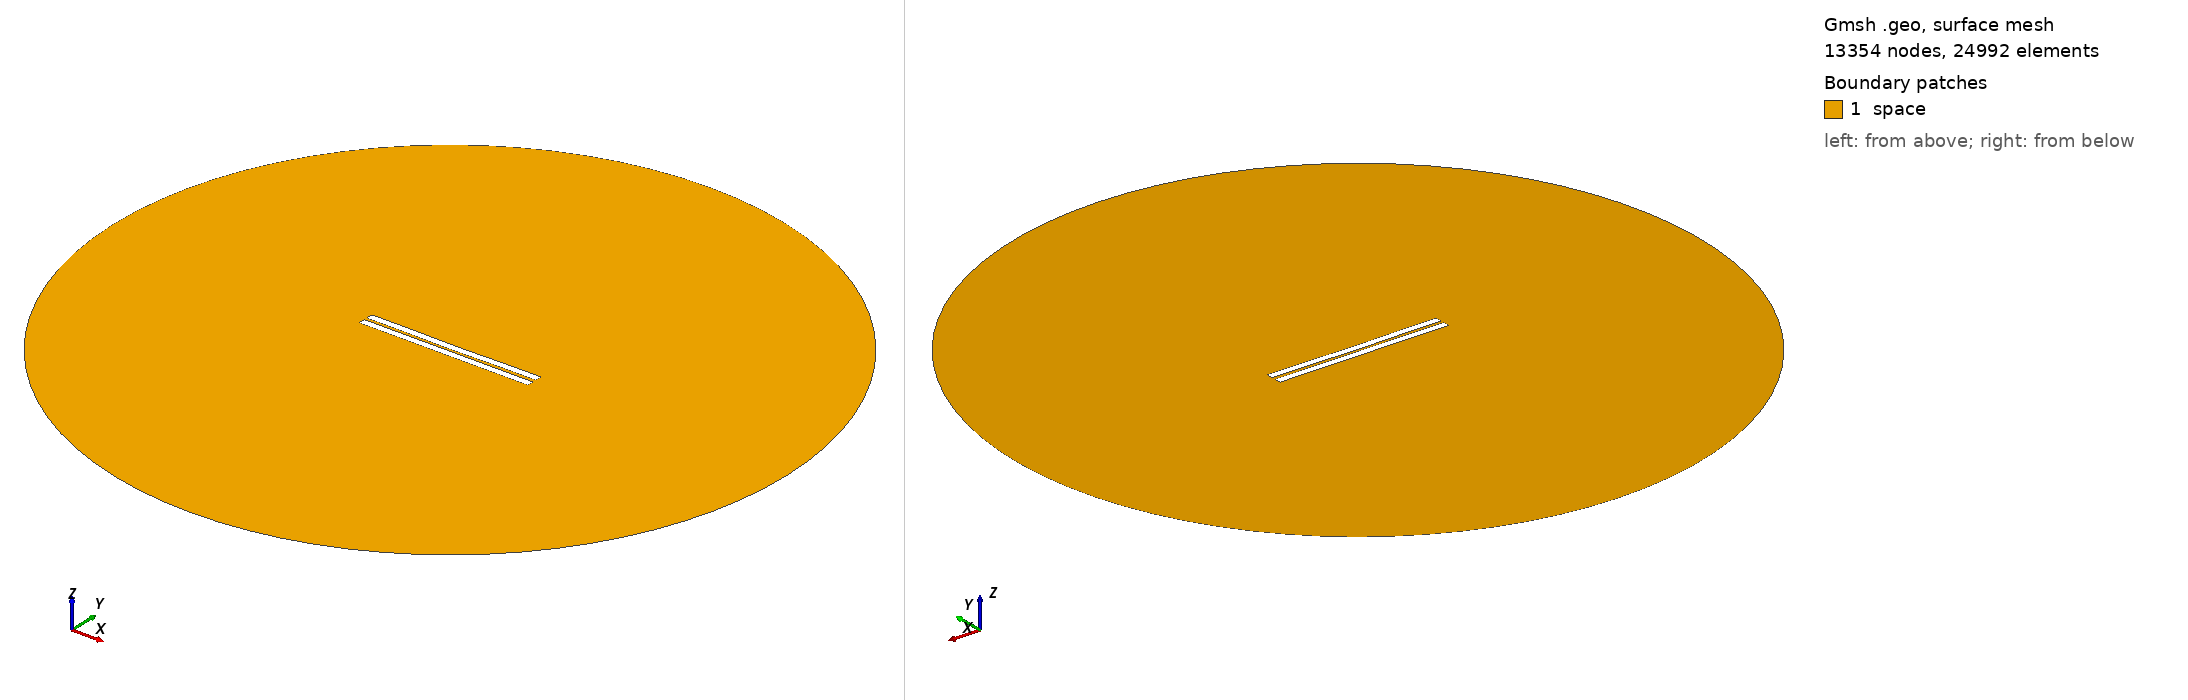

Gmsh geometry script, surface-meshed: 13354 nodes, 24992 surface elements. Boundary patches (legend numbers): 1 space. Left view from above one corner, right view from below the opposite corner. Legend entries are the model's physical surfaces. The drawing asked Gmsh for element sizes between 1% and 20% of the model's largest extent; the script's own settings can give other sizes.

=== 1014.geo (drawn) ===
//---------------------------------------
// Geometry kernel
//---------------------------------------

SetFactory("OpenCASCADE");



//---------------------------------------
// Parameters of the geometry
//---------------------------------------

// Overetch of the upper plate
overetch = 0.0;

// Distance between the plates
distance = 1.75;

// Discretization over the x axis (for the deformation)
nx = 50; 

// Length of the plate
L = 100 - overetch; 

// Number of modes
n = 4; 

// 1st mode coefficient
coeff(1) = 0.07499999999999998;
beta(1) = 0.596864 * 3.1415926535 / L;

// 2nd mode coefficient
coeff(2) = -0.15;
beta(2) = 1.49418 * 3.1415926535 / L;

// 3rd mode coefficient
coeff(3) = 0.0;
beta(3) = 2.50025 * 3.1415926535 / L;

// 4th mode coefficient
coeff(4) = 0.07499999999999998;
beta(4) = 3.49999 * 3.1415926535 / L;



//---------------------------------------
// Upper plate (deformed rectangle)
//---------------------------------------

// Coordiantes of the upper plate
xmin = -50;
xmax = 50 - overetch;

// Height of the upper plate
yheight = 4 - 2 * overetch;

// Indexes of the points
UpperID[] = {};
LowerID[] = {};
LeftID[] = {};
RightID[] = {};

// Point index
p = 1;

// Horizontal edges
For i In {1:nx}
    x = xmin + (i-1)*(xmax - xmin)/(nx-1);

    y_bottom = distance / 2 + overetch;
    For j In {1:n}
        C = (Cosh(beta(j)*L) + Cos(beta(j)*L)) / (Sinh(beta(j)*L) + Sin(beta(j)*L));
        y_bottom  = y_bottom + coeff(j) * (Cosh(beta(j)*(x+50)) - Cos(beta(j)*(x+50)) - C * (Sinh(beta(j)*(x+50)) - Sin(beta(j)*(x+50))));
    EndFor

    y_top = y_bottom + yheight;

    Point(p) = {x, y_top, 0, 1.0};
    UpperID[i] = p;
    p = p + 1;

    Point(p) = {x, y_bottom, 0, 1.0};
    LowerID[i] = p;
    p = p + 1;
EndFor

// Create point lists
UpperPts[] = {}; LowerPts[] = {};
For i In {1:nx}
  UpperPts[] += {UpperID[i]};
  LowerPts[] += {LowerID[i]};
EndFor

// Build splines
Spline(1) = {UpperPts[]};
Spline(2) = {LowerPts[]};
Line(3) = {LowerPts[nx-1], UpperPts[nx-1]};
Line(4) = {LowerPts[0], UpperPts[0]};

// Build the plane surface
Curve Loop(1) = {2, 3, -1, -4};
Plane Surface(1) = {1};



//---------------------------------------
// Lower plate (rectangle)
//---------------------------------------

// Vertices
Point(1001) = {-50, -1, 0, 1.0};
Point(1002) = { 50, -1, 0, 1.0};
Point(1003) = { 50,  -5, 0, 1.0};
Point(1004) = {-50,  -5, 0, 1.0};

// Edges
Line(5) = {1001, 1002};
Line(6) = {1002, 1003};
Line(7) = {1003, 1004};
Line(8) = {1004, 1001};

// Plane surface
Line Loop(2) = {5, 6, 7, 8};
Plane Surface(2) = {2}; 



//---------------------------------------
// Outer (fictious) boundary
//---------------------------------------

// Points
Point(1005) = {0, 0, 0};       // Center
Point(1006) = {200, 0, 0};     // Start point
Point(1007) = {0, 200, 0};     // 90 degrees
Point(1008) = {-200, 0, 0};    // 180 degrees
Point(1009) = {0, -200, 0};    // 270 degrees

// Circle arcs (each needs start, center, end)
Circle(9) = {1006, 1005, 1007};
Circle(10) = {1007, 1005, 1008};
Circle(11) = {1008, 1005, 1009};
Circle(12) = {1009, 1005, 1006};

// Plane surface for the entire domain
Curve Loop(3) = {9, 10, 11, 12};
Surface(3) = {3};

// Subtract the plates from the whole domain to obtain the actual domain where we want to solve the equations
BooleanDifference{ Surface{3}; Delete; }{ Surface{1}; Surface{2}; Delete; }




//---------------------------------------
// Transfinite Lines/Curves
//---------------------------------------

// Set the number of points on the boundaries
r = 7;

// Plates
Transfinite Curve {1, 2} = 50*r Using Progression 1;
Transfinite Curve {3, 4} = 2*r Using Progression 1;
Transfinite Line {5, 7} = 50*r Using Progression 1;
Transfinite Line {6, 8} = 2*r Using Progression 1;

// Outer boundary
Transfinite Line {9, 10, 11, 12} = 20 Using Progression 1;



//---------------------------------------
// Physical groups
//---------------------------------------                

// Physical curves (boundaries)
Physical Line("force_segment", 10) = {2};
Physical Line("upper_plate", 11) = {1, 3, 4};
Physical Line("lower_plate", 12) = {5, 6, 7, 8};
Physical Line("boundary", 20) = {9, 10, 11, 12};

// Physical Surfaces
Physical Surface("space", 30) = {3};



//---------------------------------------
// 6. Generate the Mesh
//---------------------------------------

// 2D mesh generation
Mesh 2;
